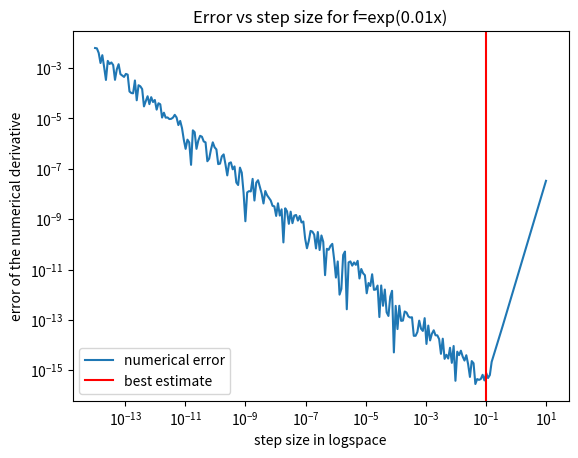

Generate this figure with matplotlib:
# [redacted]
# [redacted]
# Phys 512 Problem Set 1 - Q1

#---------------------------------------------
import numpy as np 
from matplotlib import pyplot as plt


# We want to compute the first derivative of exp(x) and
# exp(0.01*x) to verify our results from the analysis in Q1 
# parts a) and b). 
# We will then test it for x=0 and compare the result to 
# the real value. 

# We define a function that computes the first derivative 
# as found in a)
def firstderivative(f, x, d):
	return (8*f(x+d)-8*f(x-d)-f(x+2*d)+f(x-2*d))/(12*d)

# we define a function that computes the step size found in a)
def stepSize(f, f5, x,e):
	return ((45*e*f(x))/(4*f5(x)))**(0.2)

#--------------------------------------------------------------------
# Case f(x)=exp(x)

# We'll try it at x=0
x=0.0
# we define our function
exp=np.exp

print('Simple Test')
print('CASE : f(x)=exp(x), and we test at x=', x)

# we define the 5th derivative of f
exp5=np.exp
# a small error around numpy precision (double)
epsilon=1e-16


# we get the stepsize and compute the derivative at 0
delta=stepSize(exp, exp5, x, epsilon)
deriv=firstderivative(exp, x, delta)

print('The result is ', deriv)
print('The error with the real value is ', np.abs(exp(x)-deriv))
print('')

#----------------------------------------------------------------------
# Case f(x)=exp(0.01*x)
print('Simple test')
print('CASE : f(x)=exp(0.01*x), and we test at x=', x)

# we define our function
def exp001(x):
	return np.exp(0.01*x)

# we define the 5th derivative of f
def exp0015(x):
	return (0.01)**5*exp(0.01*x)

# a small error around numpy precision (double)
epsilon=1e-16

# we get the stepsize and compute the derivative at 0
delta=stepSize(exp001, exp0015, x, epsilon)
deriv=firstderivative(exp001, x, delta)

print('The result is ', deriv)
print('The error with the real value is ', np.abs(0.01*exp001(x)-deriv))

#-------------------------------------------------------------------------
# Our numerical derivative seems to do a good job. 

# We now show our estimate for delta is good by plotting
# the error vs different values for delta

# For f=exp(x)

# We create an array of different deltas and compute 
# the error of our derivative for each
deltaArray=np.logspace(-14, 1, 250)

err=np.zeros_like(deltaArray)

for i in range(0,250):
	err[i]=np.abs(np.exp(x)-firstderivative(exp, x, deltaArray[i]))

# We plot our points and compare to our expected value
plt.clf()	
plt.plot(deltaArray,err, label='numerical error')
plt.axvline(stepSize(exp, exp, x, epsilon), color='r', label='best estimate')
plt.xscale('log')
plt.yscale('log')
plt.xlabel('step size in logspace')
plt.ylabel('error of the numerical derivative')
plt.title('Error vs step size for f=exp(x)')
plt.legend()
plt.savefig('ErrorAnalysis_exp.pdf')

# For f=exp(0.01*x)
# We repeat the same for exp(0.01x)

for i in range(0,250):
	err[i]=np.abs(0.01*exp001(x)-firstderivative(exp001, x, deltaArray[i]))

plt.clf()	
plt.plot(deltaArray,err, label='numerical error')
plt.axvline(stepSize(exp001, exp0015, x, epsilon), color='r', label='best estimate')
plt.xscale('log')
plt.yscale('log')
plt.xlabel('step size in logspace')
plt.ylabel('error of the numerical derivative')
plt.title('Error vs step size for f=exp(0.01x)')
plt.legend()
plt.savefig('ErrorAnalysis_exp001.pdf')



# We see that in both cases, our expected value is around the minimum error! 